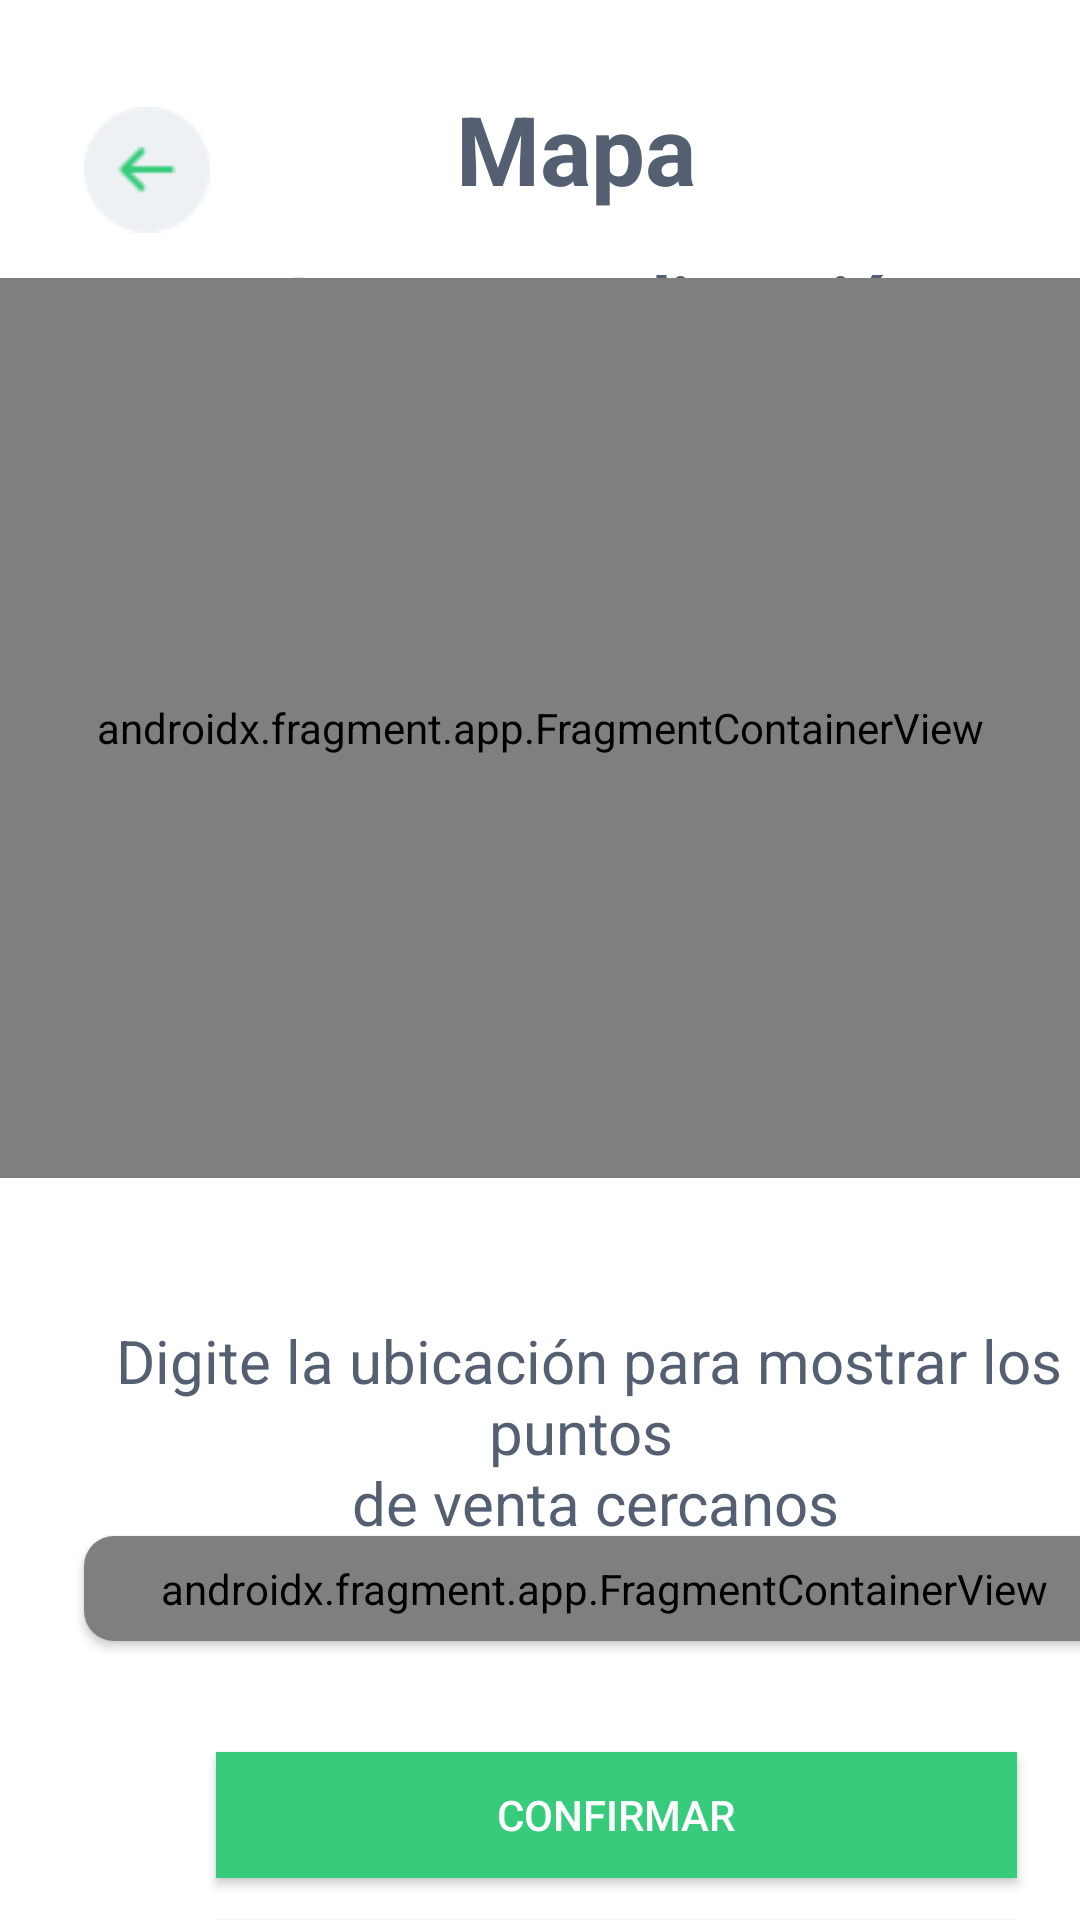

Here is an Android app screen rendered from its layout file. Give the layout XML and the strings, colors and styles it references.
<!-- AndroidManifest.xml: application theme Theme.Granjapp -->
<!-- res/layout/activity_mapa_comprador.xml -->
<?xml version="1.0" encoding="utf-8"?>
<androidx.constraintlayout.widget.ConstraintLayout xmlns:android="http://schemas.android.com/apk/res/android"
    xmlns:app="http://schemas.android.com/apk/res-auto"
    xmlns:tools="http://schemas.android.com/tools"
    android:id="@+id/main"
    android:layout_width="match_parent"
    android:layout_height="match_parent"
    tools:context=".MapaCompradorActivity">


    <ImageView
        android:id="@+id/botonRegresarMapaComprador"
        android:layout_width="42dp"
        android:layout_height="57dp"
        android:layout_marginStart="28dp"
        android:layout_marginTop="28dp"
        android:contentDescription="@string/regresar"
        android:src="@mipmap/boton"
        app:layout_constraintStart_toStartOf="parent"
        app:layout_constraintTop_toTopOf="parent" />

    <TextView
        android:id="@+id/textMapaComprador"
        android:layout_width="wrap_content"
        android:layout_height="wrap_content"
        android:layout_marginStart="152dp"
        android:layout_marginTop="28dp"
        android:fontFamily="sans-serif"
        android:gravity="center"
        android:text="@string/mapatxt"
        android:textColor="#545f71"
        android:textSize="32sp"
        android:textStyle="bold"
        app:layout_constraintStart_toStartOf="parent"
        app:layout_constraintTop_toTopOf="parent" />


    <TextView
        android:id="@+id/infomap"
        android:layout_width="wrap_content"
        android:layout_height="wrap_content"
        android:layout_marginStart="96dp"
        android:layout_marginTop="84dp"
        android:fontFamily="sans-serif"
        android:gravity="center"

        android:text="@string/textMapComprador"
        android:textColor="#545f71"
        android:textSize="24sp"
        android:textStyle="bold"
        app:layout_constraintStart_toStartOf="parent"
        app:layout_constraintTop_toTopOf="parent" />

    <androidx.fragment.app.FragmentContainerView
        android:id="@+id/mapaComprador"
        android:name="com.google.android.gms.maps.SupportMapFragment"
        android:layout_width="match_parent"
        android:layout_height="300dp"
        android:layout_marginTop="8dp"
        app:layout_constraintBottom_toBottomOf="parent"
        app:layout_constraintTop_toTopOf="parent"
        app:layout_constraintVertical_bias="0.255"
        tools:layout_editor_absoluteX="0dp" />

    <TextView
        android:id="@+id/DireccionTxtManualComprador"
        android:layout_width="wrap_content"
        android:layout_height="wrap_content"
        android:layout_marginStart="16dp"
        android:layout_marginTop="440dp"
        android:fontFamily="sans-serif"
        android:gravity="center"
        android:text="@string/ubicaciontxtComprador"
        android:textColor="#545f71"
        android:textSize="20sp"
        app:layout_constraintStart_toStartOf="parent"
        app:layout_constraintTop_toTopOf="parent" />

    <androidx.cardview.widget.CardView
        android:layout_width="347dp"
        android:layout_height="35dp"
        android:layout_marginStart="28dp"
        android:layout_marginTop="512dp"
        app:cardBackgroundColor="@color/white"
        app:cardCornerRadius="10dp"
        app:layout_constraintStart_toStartOf="parent"
        app:layout_constraintTop_toTopOf="parent">
        <androidx.fragment.app.FragmentContainerView
            android:id="@+id/autocomplete_fragmentComprador"
            android:layout_width="match_parent"
            android:layout_height="match_parent"
            android:name="com.google.android.libraries.places.widget.AutocompleteSupportFragment" />
    </androidx.cardview.widget.CardView>


    <androidx.appcompat.widget.AppCompatButton
        android:id="@+id/btnBuscarPuntosCompradorComprador"
        android:layout_width="267dp"
        android:layout_height="42dp"
        android:layout_marginStart="72dp"
        android:layout_marginTop="584dp"
        android:background="#36CC7C"
        android:text="@string/btn_confirmarDireccion"
        android:textColor="@color/white"
        app:layout_constraintStart_toStartOf="parent"
        app:layout_constraintTop_toTopOf="parent" />

    <androidx.appcompat.widget.AppCompatButton
        android:id="@+id/btnUbiacionActualComprador"
        android:layout_width="267dp"
        android:layout_height="42dp"
        android:layout_marginStart="72dp"
        android:layout_marginTop="640dp"
        android:background="#36CC7C"
        android:text="@string/btn_ubiacionactual"
        android:textColor="@color/white"
        app:layout_constraintStart_toStartOf="parent"
        app:layout_constraintTop_toTopOf="parent" />




</androidx.constraintlayout.widget.ConstraintLayout>
<!-- resources referenced by this layout -->
<resources>
  <color name="white">#FFFFFFFF</color>
  <!-- mipmap boton: png bitmap (mipmap-hdpi, 918 bytes) -->
  <string name="btn_confirmarDireccion">Confirmar</string>
  <string name="btn_ubiacionactual">USAR MI UBICACIÓN ACTUAL</string>
  <string name="mapatxt">Mapa</string>
  <string name="regresar">Regresar</string>
  <string name="textMapComprador">Ingresa tu dirección</string>
  <string name="ubicaciontxtComprador">Digite la ubicación para mostrar los puntos \n de venta cercanos</string>
  <style name="Theme.Granjapp" parent="Theme.MaterialComponents.DayNight.DarkActionBar">
          
          <item name="colorPrimary">@color/purple_500</item>
          <item name="colorPrimaryVariant">@color/purple_700</item>
          <item name="colorOnPrimary">@color/white</item>
          
          <item name="colorSecondary">@color/teal_200</item>
          <item name="colorSecondaryVariant">@color/teal_700</item>
          <item name="colorOnSecondary">@color/black</item>
          
          <item name="android:statusBarColor">?attr/colorPrimaryVariant</item>
          
      </style>
  <color name="purple_500">#FF6200EE</color>
  <color name="purple_700">#FF3700B3</color>
  <color name="teal_200">#FF03DAC5</color>
  <color name="teal_700">#FF018786</color>
  <color name="black">#FF000000</color>
</resources>
